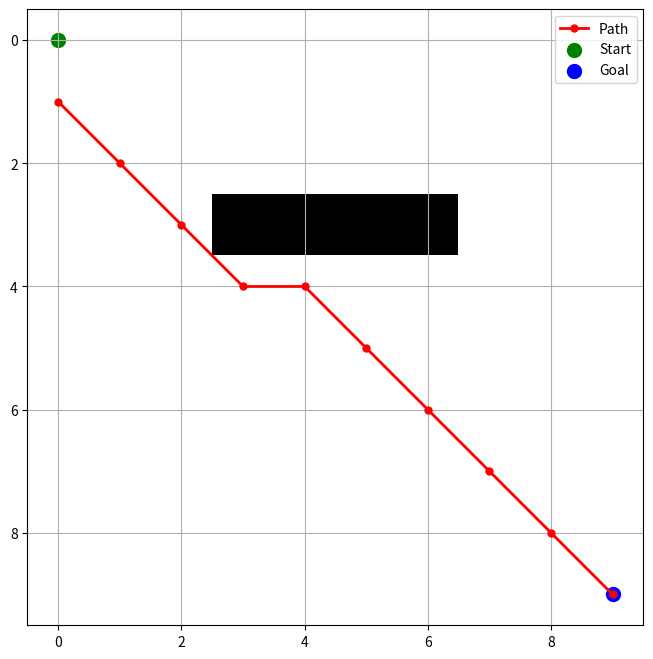

Write Python code to recreate this figure.
import heapq
import numpy as np
import matplotlib.pyplot as plt
from collections import deque


def heuristic(a, b, method='manhattan'):
    if method == 'manhattan':
        return abs(a[0] - b[0]) + abs(a[1] - b[1])
    elif method == 'euclidean':
        return np.sqrt((a[0] - b[0]) ** 2 + (a[1] - b[1]) ** 2)


def astar(grid, start, goal, method='manhattan'):
    rows, cols = grid.shape
    open_set = []
    heapq.heappush(open_set, (0, start))
    came_from = {}
    g_score = {start: 0}
    f_score = {start: heuristic(start, goal, method)}

    while open_set:
        _, current = heapq.heappop(open_set)
        if current == goal:
            path = []
            while current in came_from:
                path.append(current)
                current = came_from[current]
            return path[::-1]

        for dx, dy in [(-1, 0), (1, 0), (0, -1), (0, 1), (-1, -1), (-1, 1), (1, -1), (1, 1)]:
            neighbor = (current[0] + dx, current[1] + dy)
            if 0 <= neighbor[0] < rows and 0 <= neighbor[1] < cols and grid[neighbor] == 0:
                temp_g_score = g_score[current] + heuristic(current, neighbor, method)
                if neighbor not in g_score or temp_g_score < g_score[neighbor]:
                    came_from[neighbor] = current
                    g_score[neighbor] = temp_g_score
                    f_score[neighbor] = temp_g_score + heuristic(neighbor, goal, method)
                    heapq.heappush(open_set, (f_score[neighbor], neighbor))
    return []


def bfs(grid, start, goal):
    rows, cols = grid.shape
    queue = deque([start])
    came_from = {start: None}

    while queue:
        current = queue.popleft()
        if current == goal:
            path = []
            while current in came_from:
                path.append(current)
                current = came_from[current]
            return path[::-1]

        for dx, dy in [(-1, 0), (1, 0), (0, -1), (0, 1)]:
            neighbor = (current[0] + dx, current[1] + dy)
            if 0 <= neighbor[0] < rows and 0 <= neighbor[1] < cols and grid[
                neighbor] == 0 and neighbor not in came_from:
                came_from[neighbor] = current
                queue.append(neighbor)
    return []


def plot_path(grid, path, start, goal):
    plt.figure(figsize=(8, 8))
    plt.imshow(grid, cmap='gray_r')

    if path:
        path_x, path_y = zip(*path)
        plt.plot(path_y, path_x, marker='o', color='red', markersize=5, linewidth=2, label='Path')

    plt.scatter(start[1], start[0], color='green', s=100, label='Start')
    plt.scatter(goal[1], goal[0], color='blue', s=100, label='Goal')
    plt.legend()
    plt.grid(True)
    plt.show()


# Example usage
grid = np.zeros((10, 10))
grid[3, 3:7] = 1  # Adding obstacles
start, goal = (0, 0), (9, 9)

path_a_star_manhattan = astar(grid, start, goal, 'manhattan')
path_a_star_euclidean = astar(grid, start, goal, 'euclidean')
path_bfs = bfs(grid, start, goal)

plot_path(grid, path_a_star_manhattan, start, goal)
